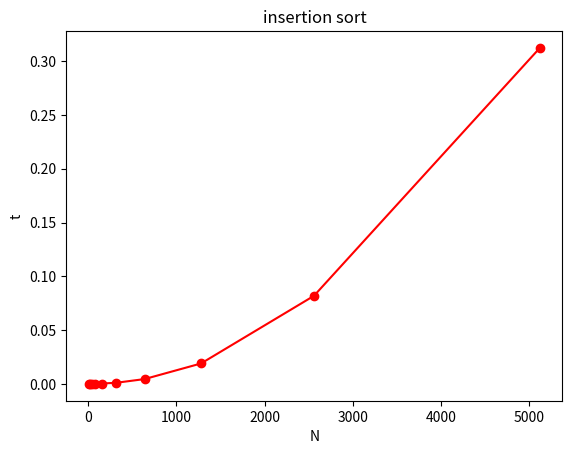

The script that saved this image:
from time import time
from random import randint
import matplotlib.pyplot as plt


def genereer_rij(aantal):
    rij = []
    for i in range(aantal):
        rij.append(randint(0, aantal))
    return rij


def insertion_sort(a):
    for j in range(1, len(a)):
        key = a[j]
        i = j - 1
        while i >= 0 and a[i] > key:
            a[i + 1] = a[i]
            i = i - 1
        a[i + 1] = key

    return a


i,  n, t = 10, [], []

while i < 10000:

    rij = genereer_rij(i)

    start = time()
    rij = insertion_sort(rij)
    stop = time()

    n.append(i)
    t.append(stop - start)

    i *= 2

plt.plot(n, t, '-ro')
plt.title('insertion sort')
plt.xlabel('N')
plt.ylabel('t')
plt.show()